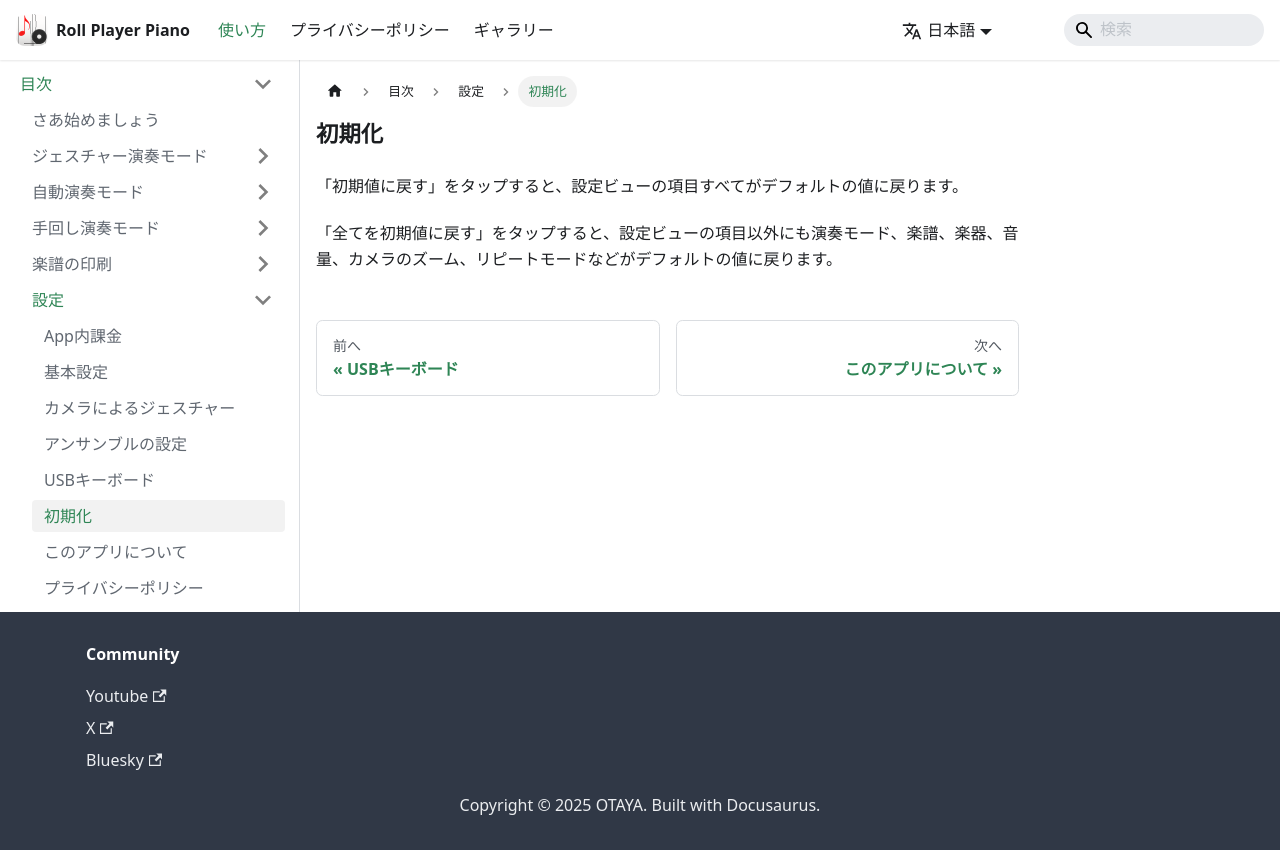

repository: grampy1935/MyWebSite · page: docs/guide/Settings/Initialization.html · generator: docusaurus

---
sidebar_position: 25
---

# 初期化 

「初期値に戻す」をタップすると、設定ビューの項目すべてがデフォルトの値に戻ります。

「全てを初期値に戻す」をタップすると、設定ビューの項目以外にも演奏モード、楽譜、楽器、音量、カメラのズーム、リピートモードなどがデフォルトの値に戻ります。
